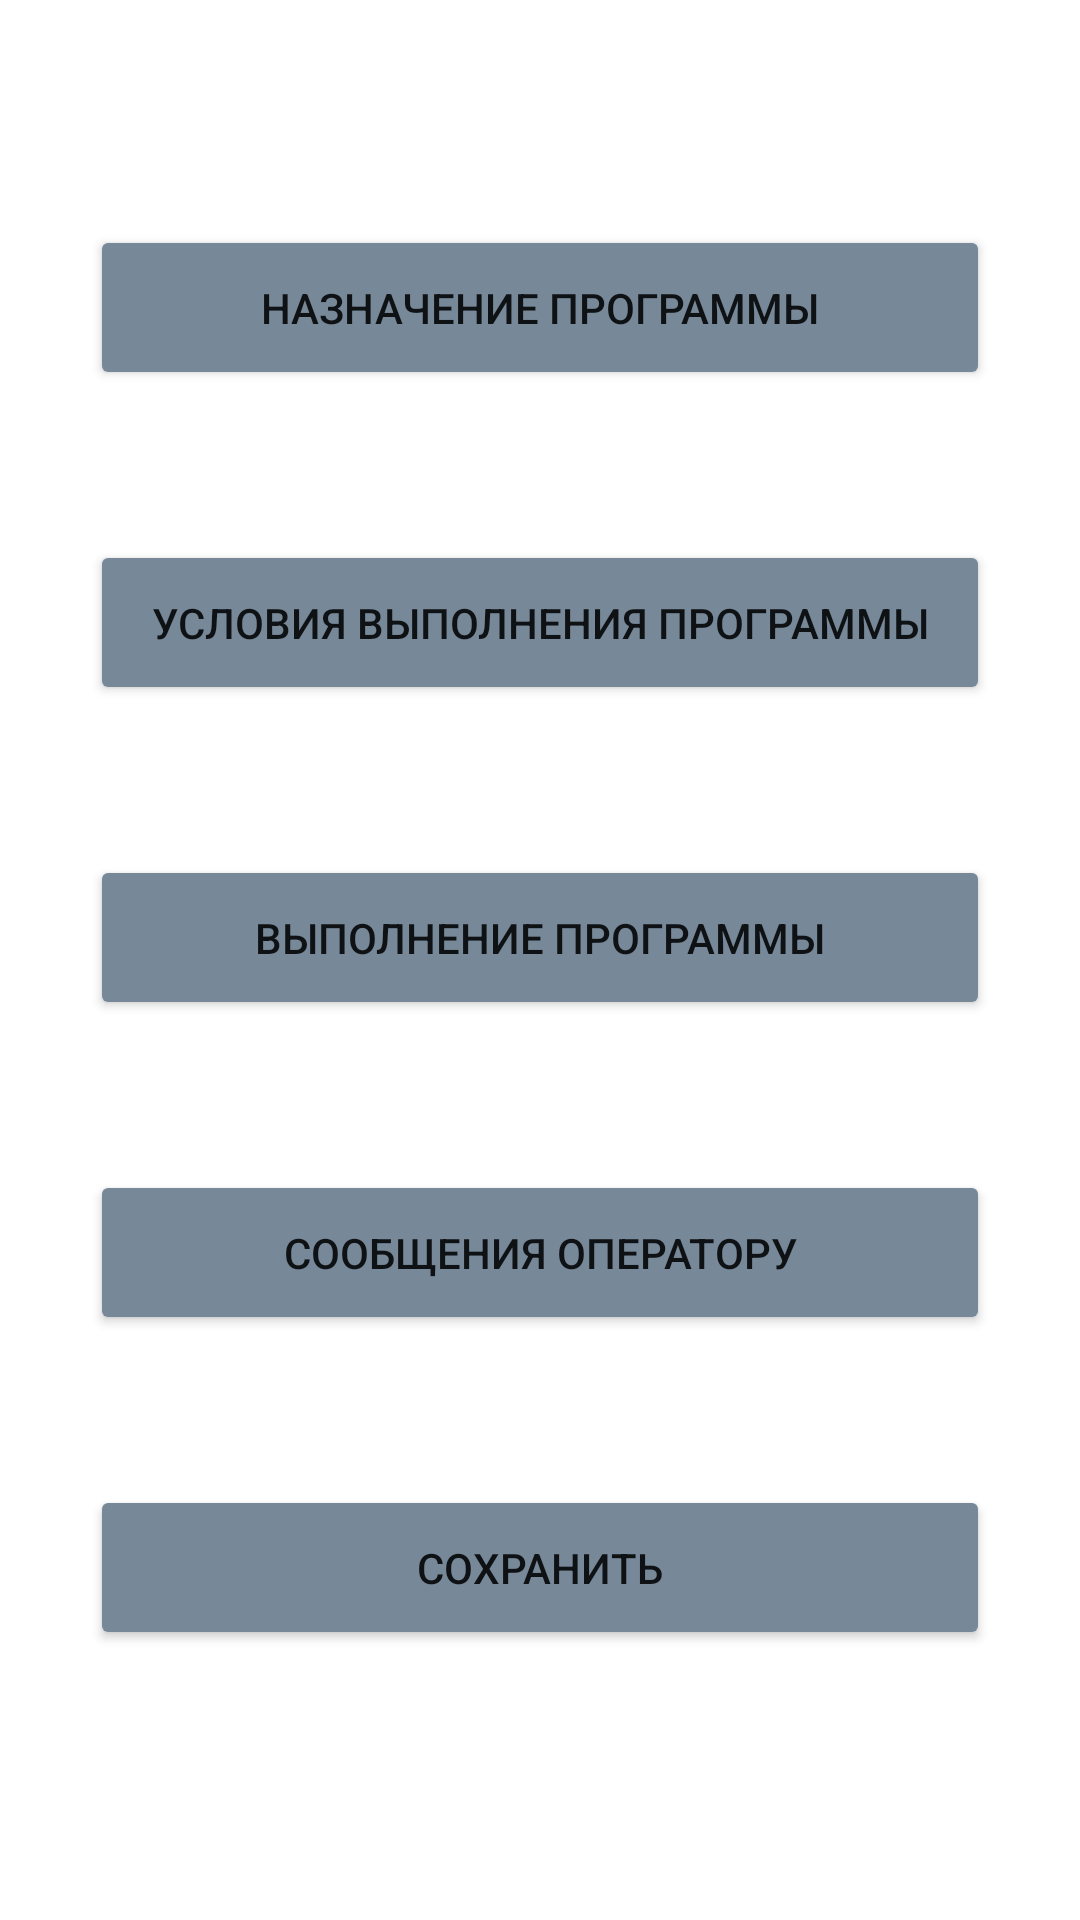

Write the Android layout XML for this screen, with the resource values it uses.
<!-- AndroidManifest.xml: application theme Theme.MentorsJoy -->
<!-- res/layout/activity_ro_check.xml -->
<?xml version="1.0" encoding="utf-8"?>
<androidx.constraintlayout.widget.ConstraintLayout xmlns:android="http://schemas.android.com/apk/res/android"
    xmlns:app="http://schemas.android.com/apk/res-auto"
    xmlns:tools="http://schemas.android.com/tools"
    android:layout_width="match_parent"
    android:layout_height="match_parent"
    tools:context=".view.additionalActivities.RoChoice.RoCheckActivity">

    <Button
        android:onClick="buttonOneRO"
        android:id="@+id/buttonOneRO"
        android:layout_width="300dp"
        android:layout_height="55dp"
        android:layout_marginTop="75dp"
        android:backgroundTint="@color/main"
        android:minWidth="48dp"
        android:minHeight="48dp"
        android:text="Назначение программы"
        app:layout_constraintEnd_toEndOf="parent"
        app:layout_constraintStart_toStartOf="parent"
        app:layout_constraintTop_toTopOf="parent" />

    <Button
        android:onClick="buttonTwoRO"
        android:id="@+id/buttonTwoRO"
        android:layout_width="300dp"
        android:layout_height="55dp"
        android:layout_marginTop="50dp"
        android:backgroundTint="@color/main"
        android:minWidth="48dp"
        android:minHeight="48dp"
        android:text="Условия выполнения программы"
        app:layout_constraintEnd_toEndOf="parent"
        app:layout_constraintStart_toStartOf="parent"
        app:layout_constraintTop_toBottomOf="@+id/buttonOneRO" />

    <Button
        android:onClick="buttonThreeRO"
        android:id="@+id/buttonThreeRO"
        android:layout_width="300dp"
        android:layout_height="55dp"
        android:layout_marginTop="50dp"
        android:backgroundTint="@color/main"
        android:minWidth="48dp"
        android:minHeight="48dp"
        android:text="Выполнение программы"
        app:layout_constraintEnd_toEndOf="parent"
        app:layout_constraintStart_toStartOf="parent"
        app:layout_constraintTop_toBottomOf="@+id/buttonTwoRO" />

    <Button
        android:onClick="buttonFourRO"
        android:id="@+id/buttonFourRO"
        android:layout_width="300dp"
        android:layout_height="55dp"
        android:layout_marginTop="50dp"
        android:backgroundTint="@color/main"
        android:minWidth="48dp"
        android:minHeight="48dp"
        android:text="Сообщения оператору"
        app:layout_constraintEnd_toEndOf="parent"
        app:layout_constraintStart_toStartOf="parent"
        app:layout_constraintTop_toBottomOf="@+id/buttonThreeRO" />

    <Button
        android:onClick="buttonFiveRO"
        android:id="@+id/buttonFiveRO"
        android:layout_width="300dp"
        android:layout_height="55dp"
        android:layout_marginTop="50dp"
        android:backgroundTint="@color/main"
        android:minWidth="48dp"
        android:minHeight="48dp"
        android:text="Сохранить"
        app:layout_constraintEnd_toEndOf="parent"
        app:layout_constraintStart_toStartOf="parent"
        app:layout_constraintTop_toBottomOf="@+id/buttonFourRO" />
</androidx.constraintlayout.widget.ConstraintLayout>
<!-- resources referenced by this layout -->
<resources>
  <color name="main">	#778899</color>
  <style name="Theme.MentorsJoy" parent="Theme.MaterialComponents.DayNight.NoActionBar">
          
          <item name="colorPrimary">@color/purple_500</item>
          <item name="colorPrimaryVariant">@color/purple_700</item>
          <item name="colorOnPrimary">@color/white</item>
          
          <item name="colorSecondary">@color/teal_200</item>
          <item name="colorSecondaryVariant">@color/teal_700</item>
          <item name="colorOnSecondary">@color/black</item>
          
          <item name="android:statusBarColor">?attr/colorPrimaryVariant</item>
          
          <item name="windowNoTitle">true</item>
          <item name="android:windowFullscreen">true</item>
      </style>
  <color name="purple_500">#FF6200EE</color>
  <color name="purple_700">#FF3700B3</color>
  <color name="white">#FFFFFFFF</color>
  <color name="teal_200">#FF03DAC5</color>
  <color name="teal_700">#FF018786</color>
  <color name="black">#FF000000</color>
</resources>
